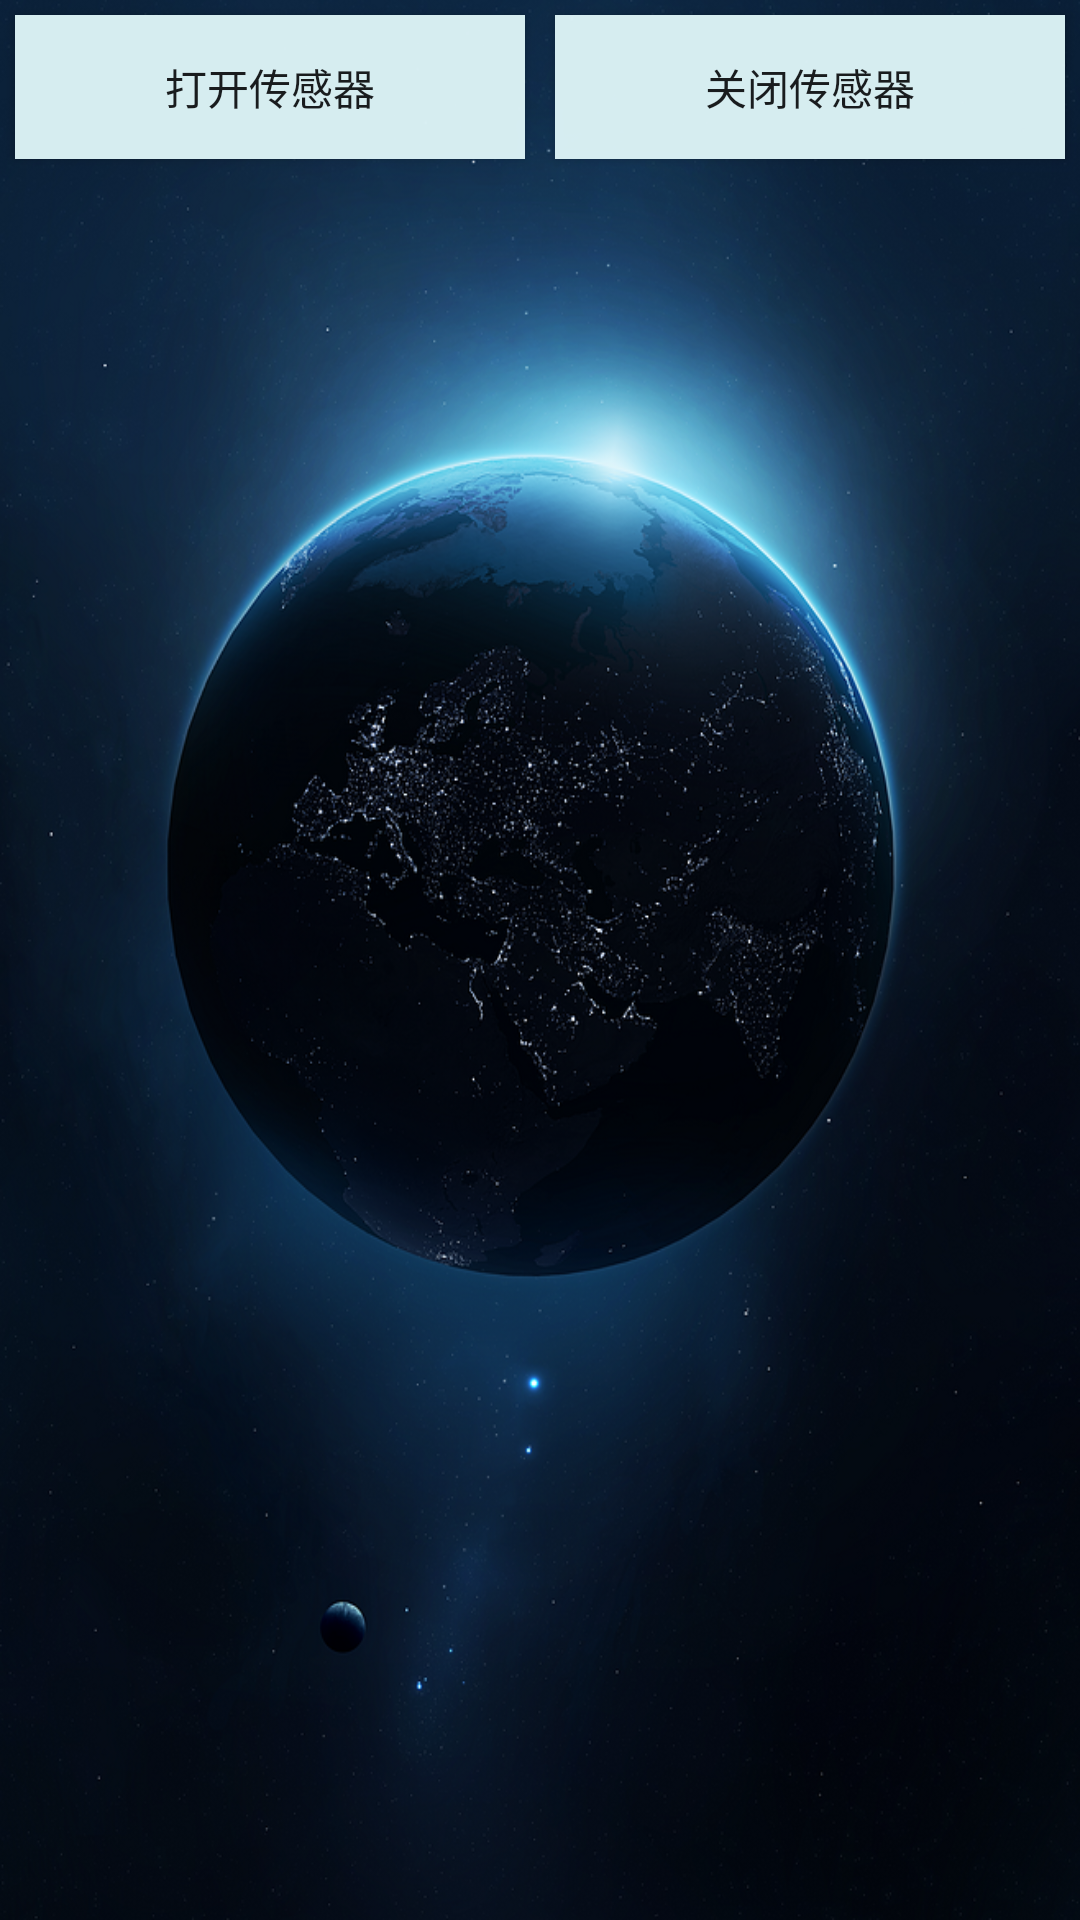

Reconstruct the res/layout file that produces this screen, plus the resources it refers to.
<!-- AndroidManifest.xml: application theme AppTheme -->
<!-- res/layout/fragment_sensor.xml -->
<LinearLayout xmlns:android="http://schemas.android.com/apk/res/android"
    xmlns:tools="http://schemas.android.com/tools"
    android:layout_width="match_parent"
    android:layout_height="match_parent"
    android:orientation="vertical"
    android:background="@mipmap/aa"
    tools:context="smv.lovearthstudio.com.svmproj.fragment.SensorFragment">

    <LinearLayout
        android:layout_width="match_parent"
        android:layout_height="wrap_content"
        android:orientation="horizontal">

        <Button
            android:id="@+id/btn_open_sensor"
            style="@style/SvmBtnStyle"
            android:text="打开传感器" />

        <Button
            android:id="@+id/btn_close_sensor"
            style="@style/SvmBtnStyle"
            android:text="关闭传感器" />
    </LinearLayout>

    <TextView
        android:id="@+id/tv_sensor_data"
        android:layout_width="match_parent"
        android:layout_height="wrap_content"
        android:textColor="@color/colorAccent"/>

    <TextView
        android:id="@+id/tv_result"
        android:layout_width="match_parent"
        android:layout_height="wrap_content"
        android:textColor="@color/colorAccent"/>
</LinearLayout>
<!-- resources referenced by this layout -->
<resources>
  <color name="colorAccent">#f9dcf2f5</color>
  <!-- mipmap aa: png bitmap (mipmap-hdpi, 697772 bytes) -->
  <style name="SvmBtnStyle">
          <item name="android:layout_width">0dp</item>
          <item name="android:layout_height">match_parent</item>
          <item name="android:layout_weight">1</item>
          <item name="android:background">@drawable/btn_selector</item>
          <item name="android:layout_margin">5dp</item>
          <item name="android:onClick">btnClick</item>
      </style>
  <style name="AppTheme" parent="android:Theme.DeviceDefault.Light.NoActionBar.Fullscreen">
          &gt;
          <item name="colorPrimary">@color/colorPrimary</item>
          <item name="colorPrimaryDark">@color/colorPrimaryDark</item>
          <item name="colorAccent">@color/colorAccent</item>
      </style>
  <!-- drawable btn_selector (drawable) -->
  <?xml version="1.0" encoding="utf-8"?>
  <selector xmlns:android="http://schemas.android.com/apk/res/android">
  
      <item android:state_enabled="true" android:drawable="@color/colorAccent" />
      <item android:state_enabled="false" android:drawable="@drawable/btn_unclickable_shape" />
  </selector>
  <color name="colorPrimary">#6a7ff2</color>
  <color name="colorPrimaryDark">#5c71f9</color>
  <!-- drawable btn_unclickable_shape (drawable) -->
  <?xml version="1.0" encoding="utf-8"?>
  <shape xmlns:android="http://schemas.android.com/apk/res/android"
      android:shape="rectangle">
  
      <corners android:radius="5dp" />
      <solid android:color="@android:color/darker_gray" />
  </shape>
</resources>
